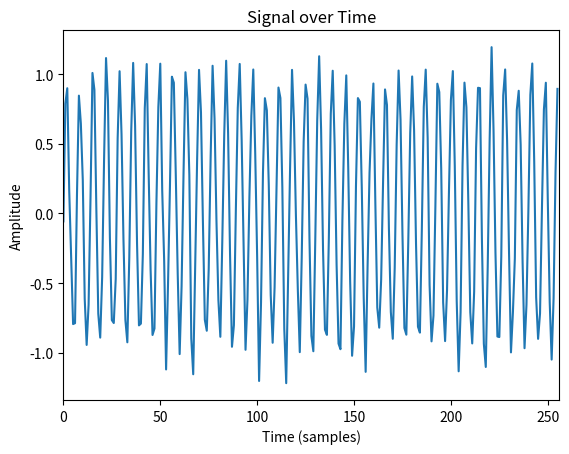

This figure's Python source:
import numpy as np
from matplotlib import pyplot as plt
sample_rate = 48e3
freq = 7e3
N = 256
n = np.arange(N)
y = np.sin(2 * np.pi * freq \
        * (n / sample_rate)) \
        + np.random.normal(
                0, .1, N)
plt.plot(n, y)
plt.title('Signal over Time')
plt.ylabel('Amplitude')
plt.xlim(0, N)
plt.xlabel('Time (samples)')
plt.savefig("exampleplt.png")
